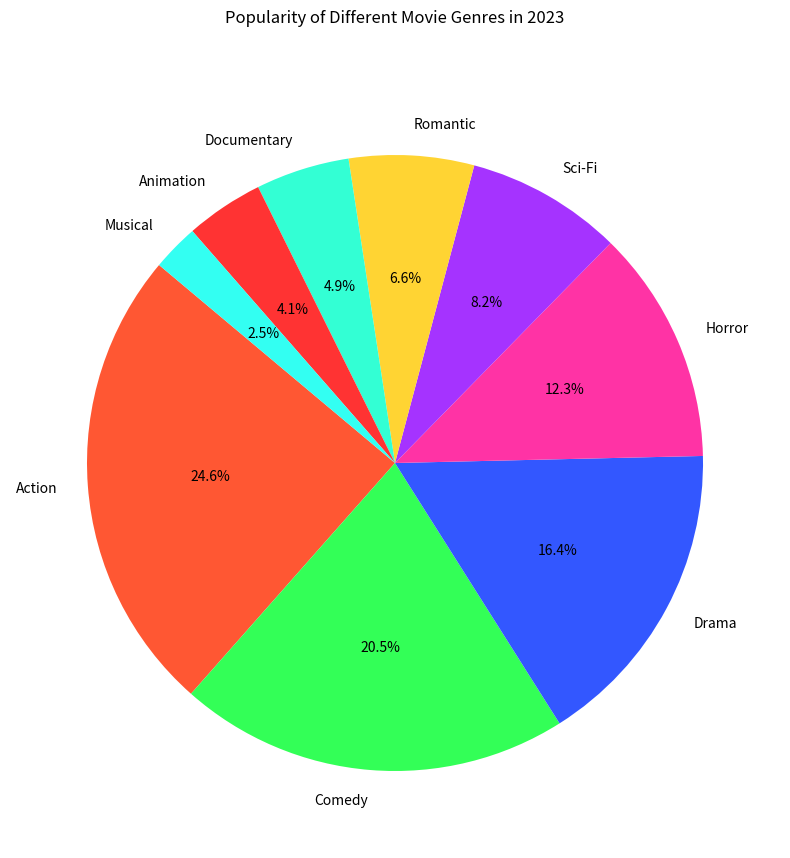

Generate this figure with matplotlib:

import matplotlib.pyplot as plt

# Data
genres = [
    "Action", 
    "Comedy", 
    "Drama", 
    "Horror", 
    "Sci-Fi", 
    "Romantic", 
    "Documentary", 
    "Animation", 
    "Musical"
]
popularity = [300, 250, 200, 150, 100, 80, 60, 50, 30]

# Colors
colors = [
    "#FF5733",  # Action
    "#33FF57",  # Comedy
    "#3357FF",  # Drama
    "#FF33A5",  # Horror
    "#A533FF",  # Sci-Fi
    "#FFD433",  # Romantic
    "#33FFD4",  # Documentary
    "#FF3333",  # Animation
    "#33FFF2"   # Musical
]

# Create pie chart
plt.figure(figsize=(14, 10))  # width and height in inches
plt.pie(popularity, labels=genres, colors=colors, autopct='%1.1f%%', startangle=140)

# Chart title
plt.title('Popularity of Different Movie Genres in 2023', pad=40)

# Show plot
plt.show()
